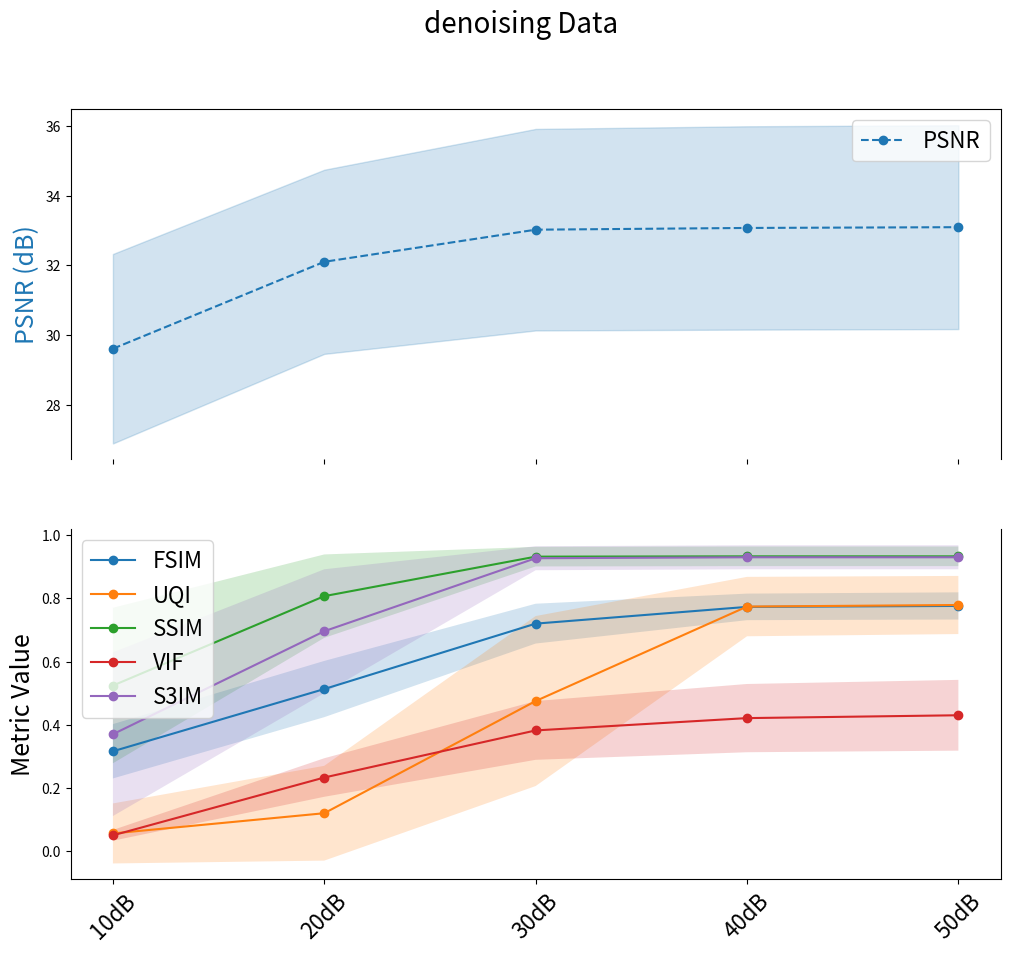

The matplotlib source for this figure:
import matplotlib.pyplot as plt
import numpy as np

# Configurations (Noise Levels in dB)
configs = ["10dB", "20dB", "30dB", "40dB", "50dB"]

# Denoising Data Metrics
denoising_metrics_mean_norm_filter = {
    "FSIM": ([0.304, 0.553, 0.696, 0.711, 0.713], [0.029, 0.036, 0.026, 0.027, 0.028]),
    "UQI": ([0.203, 0.313, 0.369, 0.376, 0.377], [0.130, 0.086, 0.018, 0.004, 0.004]),
    "PSNR": ([33.233, 35.693, 36.626, 36.682, 36.701], [1.773, 1.779, 1.855, 1.862, 1.864]),
    "SSIM": ([0.556, 0.738, 0.791, 0.792, 0.792], [0.178, 0.082, 0.033, 0.031, 0.031]),
    "VIF": ([0.032, 0.228, 0.370, 0.389, 0.394], [0.005, 0.026, 0.041, 0.045, 0.046]),
    "S3IM": ([0.227, 0.442, 0.529, 0.530, 0.530], [0.187, 0.161, 0.056, 0.051, 0.051])
}

denoising_metrics_zscore_norm_filter = {
    "FSIM": ([0.505, 0.733, 0.832, 0.842, 0.842], [0.028, 0.032, 0.022, 0.023, 0.023]),
    "UQI": ([0.801, 0.921, 0.933, 0.933, 0.933], [0.102, 0.056, 0.049, 0.049, 0.048]),
    "PSNR": ([19.291, 24.493, 25.261, 25.289, 25.286], [1.930, 2.176, 2.263, 2.251, 2.246]),
    "SSIM": ([0.216, 0.713, 0.829, 0.834, 0.834], [0.058, 0.064, 0.039, 0.038, 0.038]),
    "VIF": ([0.163, 0.418, 0.490, 0.498, 0.499], [0.069, 0.129, 0.147, 0.149, 0.149]),
    "S3IM": ([0.218, 0.716, 0.831, 0.836, 0.836], [0.058, 0.064, 0.038, 0.038, 0.038])
}

denoising_metrics_no_preprocessing = {
    "FSIM": ([0.316, 0.513, 0.720, 0.773, 0.776], [0.086, 0.089, 0.063, 0.042, 0.043]),
    "UQI": ([0.056, 0.120, 0.475, 0.774, 0.779], [0.095, 0.150, 0.269, 0.094, 0.092]),
    "PSNR": ([29.606, 32.099, 33.020, 33.070, 33.092], [2.717, 2.641, 2.890, 2.916, 2.923]),
    "SSIM": ([0.524, 0.807, 0.932, 0.933, 0.933], [0.246, 0.132, 0.031, 0.031, 0.031]),
    "VIF": ([0.050, 0.233, 0.382, 0.421, 0.430], [0.017, 0.061, 0.093, 0.108, 0.112]),
    "S3IM": ([0.370, 0.696, 0.927, 0.930, 0.930], [0.259, 0.196, 0.038, 0.038, 0.038])
}

def plot_metrics(title, metrics):
    x = np.arange(len(configs))
    fig, (ax_top, ax_bottom) = plt.subplots(2, 1, sharex=True, figsize=(12, 10), gridspec_kw={'height_ratios': [1, 1]})
    plt.rcParams.update({'font.size': 14})
    
    for metric, (values, std) in metrics.items():
        values, std = np.array(values), np.array(std)
        if metric == "PSNR":
            ax_top.plot(x, values, label=metric, linestyle="--", marker="o", color="tab:blue")
            ax_top.fill_between(x, values - std, values + std, color="tab:blue", alpha=0.2)
        else:
            ax_bottom.plot(x, values, label=metric, linestyle="-", marker="o")
            ax_bottom.fill_between(x, values - std, values + std, alpha=0.2)
    
    ax_top.spines['bottom'].set_visible(False)
    ax_bottom.spines['top'].set_visible(False)
    ax_top.set_ylabel("PSNR (dB)", color="tab:blue", fontsize=18)
    ax_bottom.set_ylabel("Metric Value", fontsize=18)
    ax_bottom.set_xticks(x)
    ax_bottom.set_xticklabels(configs, rotation=45, fontsize=16)
    ax_top.legend(loc="upper right", fontsize=16)
    ax_bottom.legend(loc="upper left", fontsize=16)
    plt.suptitle(title, fontsize=20)
    plt.show()

# Generate plot for denoising dataset
# plot_metrics("Denoising Data", denoising_metrics_mean_norm_filter)
# plot_metrics("denoising Data", denoising_metrics_zscore_norm_filter)
plot_metrics("denoising Data", denoising_metrics_no_preprocessing)